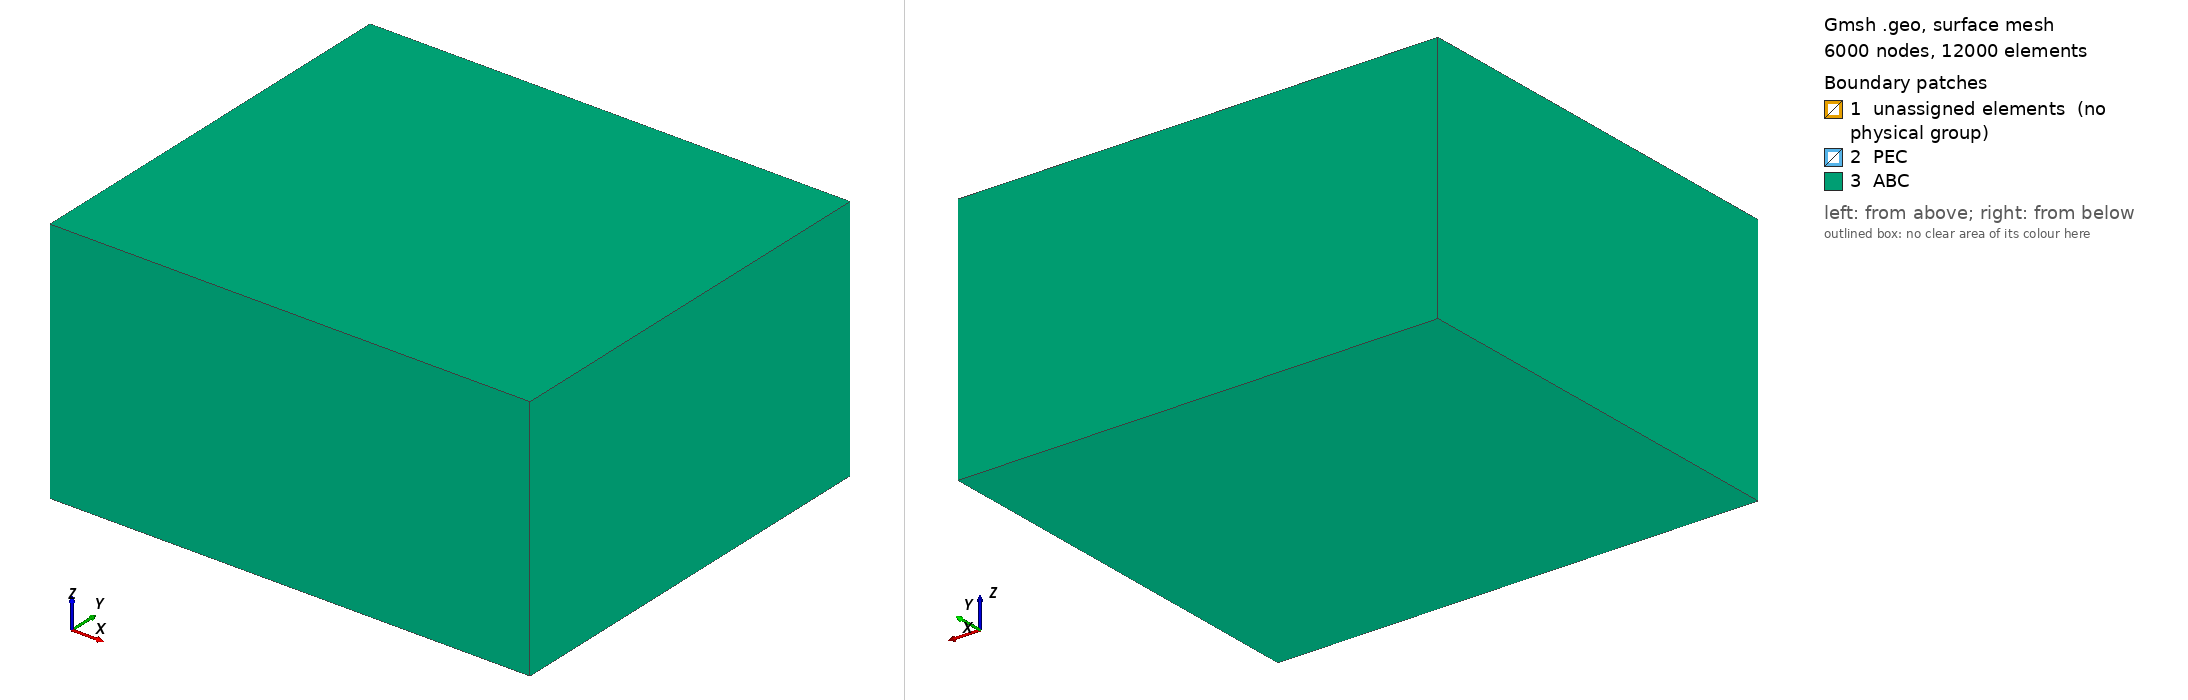

Gmsh geometry script, surface-meshed: 6000 nodes, 12000 surface elements. Boundary patches (legend numbers): 1 unassigned elements (no physical group), 2 PEC, 3 ABC. Left view from above one corner, right view from below the opposite corner. Legend entries are the model's physical surfaces; 'unassigned elements' are surfaces in no physical group. The drawing asked Gmsh for element sizes between 1% and 20% of the model's largest extent; the script's own settings can give other sizes.

=== patch_getdp.geo (drawn) ===
SetFactory("OpenCASCADE");
mm=1e-3;
Lpatch=DefineNumber[22*mm, Name "Parameters/Lpatch"];
Wpatch=38.37*mm;
h=3*mm; feedx=-6*mm; feedw=2*mm;
boardL=78*mm; boardW=66*mm;
boxL=120*mm; boxW=104*mm; zbot=-24*mm; boxH=62*mm;
lc=5*mm; lcFine=2*mm;

// Three mutually-exclusive volumes are created by fragmentation:
// 3 = port prism, 4 = air, 5 = dielectric substrate outside port.
Box(1)={-boxL/2,-boxW/2,zbot,boxL,boxW,boxH};
Box(2)={-boardL/2,-boardW/2,0,boardL,boardW,h};
Box(3)={feedx-feedw/2,-feedw/2,0,feedw,feedw,h};
v()=BooleanFragments{Volume{1,2,3}; Delete;}{};

// Split the dielectric/air top interface with the zero-thickness patch sheet.
Rectangle(100)={-Lpatch/2,-Wpatch/2,h,Lpatch,Wpatch};
v2()=BooleanFragments{Volume{v()}; Delete;}{Surface{100}; Delete;};

// For this fixed topology Gmsh returns volume 3=port, 4=air, 5=substrate.
Physical Volume("Air",1000)={4};
Physical Volume("Substrate",1001)={5};
Physical Volume("PortVol",1002)={3};

gnd()=Surface In BoundingBox{-boardL/2-1e-7,-boardW/2-1e-7,-1e-7,boardL/2+1e-7,boardW/2+1e-7,1e-7};
pat()=Surface In BoundingBox{-Lpatch/2-1e-7,-Wpatch/2-1e-7,h-1e-7,Lpatch/2+1e-7,Wpatch/2+1e-7,h+1e-7};
Physical Surface("PEC",2000)={gnd(),pat()};

sx1()=Surface In BoundingBox{-boxL/2-1e-7,-boxW/2-1e-7,zbot-1e-7,-boxL/2+1e-7,boxW/2+1e-7,zbot+boxH+1e-7};
sx2()=Surface In BoundingBox{ boxL/2-1e-7,-boxW/2-1e-7,zbot-1e-7, boxL/2+1e-7,boxW/2+1e-7,zbot+boxH+1e-7};
sy1()=Surface In BoundingBox{-boxL/2-1e-7,-boxW/2-1e-7,zbot-1e-7,boxL/2+1e-7,-boxW/2+1e-7,zbot+boxH+1e-7};
sy2()=Surface In BoundingBox{-boxL/2-1e-7, boxW/2-1e-7,zbot-1e-7,boxL/2+1e-7, boxW/2+1e-7,zbot+boxH+1e-7};
sz1()=Surface In BoundingBox{-boxL/2-1e-7,-boxW/2-1e-7,zbot-1e-7,boxL/2+1e-7,boxW/2+1e-7,zbot+1e-7};
sz2()=Surface In BoundingBox{-boxL/2-1e-7,-boxW/2-1e-7,zbot+boxH-1e-7,boxL/2+1e-7,boxW/2+1e-7,zbot+boxH+1e-7};
Physical Surface("ABC",2002)={sx1(),sx2(),sy1(),sy2(),sz1(),sz2()};

Mesh.MeshSizeMin=1*mm; Mesh.MeshSizeMax=lc;
Field[1]=Box; Field[1].VIn=lcFine; Field[1].VOut=lc;
Field[1].XMin=-boardL/2-5*mm; Field[1].XMax=boardL/2+5*mm;
Field[1].YMin=-boardW/2-5*mm; Field[1].YMax=boardW/2+5*mm;
Field[1].ZMin=-4*mm; Field[1].ZMax=9*mm;
Background Field=1;
